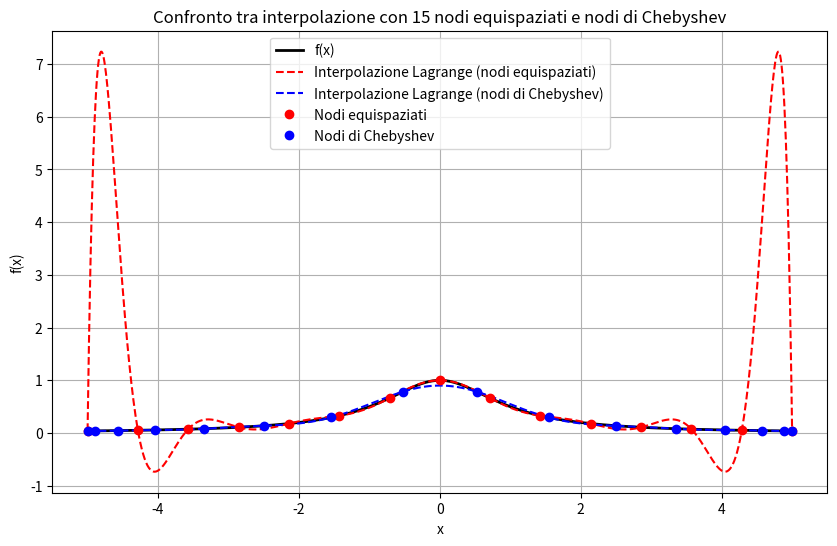

Reproduce this figure in Python.
"""
Possiamo osservare che scegliendo un numero elevato di nodi di interpolazione equidistanti, 
accadde il fenomeno di Runge, ovvero il polinomio di interpolazione di Lagrange presenta forti oscillazioni 
specialmente ai bordi dell'intervallo, producendo un'interpolazione imprecisa per funzioni non regolari.

Tale fenomeno può essere evitato considerando non più nodi equidistanti ma scegliendo come nodi di interpolazione
i cosidetti nodi di Chebyshev-Gauss-Lobatto, x_i = (a+b)/2 + (b-a)/2 * x^_i  , dove x^_i = - cos(pi/n)  , i = 0,..,n

E' possibile dimostare che se f è una funzione continua e derivabile in [a,b], allora il polinomio interpolante associato alla
distribuzione dei nodi di Chebyshev converge ad f per n->infinito per ogni x in [a,b]. Questo non era detto per i nodi equidistanti,
in quanto un aumento del numero di nodi di interpolazione non implicava necessariamento un miglioramento dell'approssimazione di f.

I  nodi di  Chebyshev-Gauss-Lobatto, scelti in modo arbitrario in modo da rapprensentare le ascisse di nodi equispaziati 
sulla semicirconferenza di raggio uno, appartengono all' intervallo [a, b] e si addensano vicino agli estremi dell' intervallo, 
proprio dove l'interpolazione con nodi equidistanti risultava oscillante.
"""

import numpy as np
import matplotlib.pyplot as plt

def lagrange(x, y, xx):
    
    """
    Costruisce il polinomio interpolante di Lagrange definito dai nodi x e dalle ordinate y, e lo valuta nei punti xx
    
    INPUT: 
        - x: vettore dei nodi
        - y: vettore delle ordinate
        - xx: vettore di punti (ascisse) in cui valutare il polinomio
    OUTPUT:
        - p: vettore contenente le valutazioni del polinomio che interpola i dati x,y nei punti del vettore xx
    """
    
    n = len(x)  
    p = 0  
    
    for k in range(n):
        Lk = 1
        
        for i in range(n):
            
            if i != k:
                Lk = Lk * (xx - x[i]) / (x[k] - x[i])  # k-esimo polinomio cardinale di Lagrange
                
        p = p + Lk * y[k]
        
    return p



def nodi_chebyshev(a, b, n):

    """
    Restituisce i nodi di Chebyshev nell'intervallo [a,b]
    
    INPUT:
        - a: estremo sinistro dell'intervallo
        - b: estremo destro dell'intervallo
        - n: numero di nodi
    OUTPUT:
        - x: vettore dei nodi di Chebyshev
    """

    i = np.array(range(n+1))  # vettore degli indici dei nodi

    # calcoliamo i nodi di Chebyshev rappresentati le ascisse di nodi equispaziati sulla semicirconferenza di raggio uno, [-1,1]
    x_cheb = -np.cos(i * np.pi / n)  

    # e riscaliamoli nell'intervallo [a,b]
    x = 0.5 * (a + b) + 0.5 * (b - a) * x_cheb
    
    return x



def confronta_interpolazioni(f, a, b, n):

    """
    Confronta graficamente l'interpolazione di una funzione f(x) usando nodi equispaziati
    e nodi di Chebyshev nell'intervallo [a, b] con n nodi.
    
    INPUT:
        - f: funzione da interpolare
        - a: estremo sinistro dell'intervallo [a, b]
        - b: estremo destro dell'intervallo [a, b]
        - n: numero di nodi
    """

    # linspace genera un array di punti equidistanti nell'intervallo [a,b], dividendo l'intervallo in n parti uguali
    x_equidistanti_lagrange = np.linspace(a, b, n)
    y_equidistanti_lagrange = f(x_equidistanti_lagrange)
    
    # calcoliamo i nodi di chebyshev
    x_cheb = nodi_chebyshev(a, b, n)
    y_cheb = f(x_cheb)
    
    # valutiamo la funzione nei punti prestabiliti
    xx = np.linspace(a, b, 1000)
    fxx = f(xx)
    
    # interpolazione con nodi equispaziati
    pxx_equi = lagrange(x_equidistanti_lagrange, y_equidistanti_lagrange, xx)
    
    # interpolazione con nodi di Chebyshev
    pxx_cheb = lagrange(x_cheb, y_cheb, xx)
    

    plt.figure(figsize=(10, 6))

    # plot crea negli assi il grafico della funzione / i punti, prendendo in input il vettore delle ascisse, 
    # il vettore delle ordinate, ed eventuali stili di formattazione
    
    # mostriamo a schermo i grafici della funzione e dei polinomi interpolanti
    plt.plot(xx, fxx, label="f(x)", color="black", linewidth=2)
    plt.plot(xx, pxx_equi, label="Interpolazione Lagrange (nodi equispaziati)", linestyle='--', color="red")
    plt.plot(xx, pxx_cheb, label="Interpolazione Lagrange (nodi di Chebyshev)", linestyle='--', color="blue")
    
    # mostriamo a schermo i punti di interpolazione di entrambi i polinomi
    plt.plot(x_equidistanti_lagrange, y_equidistanti_lagrange, 'ro', label="Nodi equispaziati")
    plt.plot(x_cheb, y_cheb, 'bo', label="Nodi di Chebyshev")
    
    plt.legend()
    plt.title(f"Confronto tra interpolazione con {n} nodi equispaziati e nodi di Chebyshev")
    plt.xlabel("x")
    plt.ylabel("f(x)")
    plt.grid(True)
    plt.show()


# esempio

def runge(x):
    return 1 / (1 + x**2)

confronta_interpolazioni(runge, -5, 5, 15)
